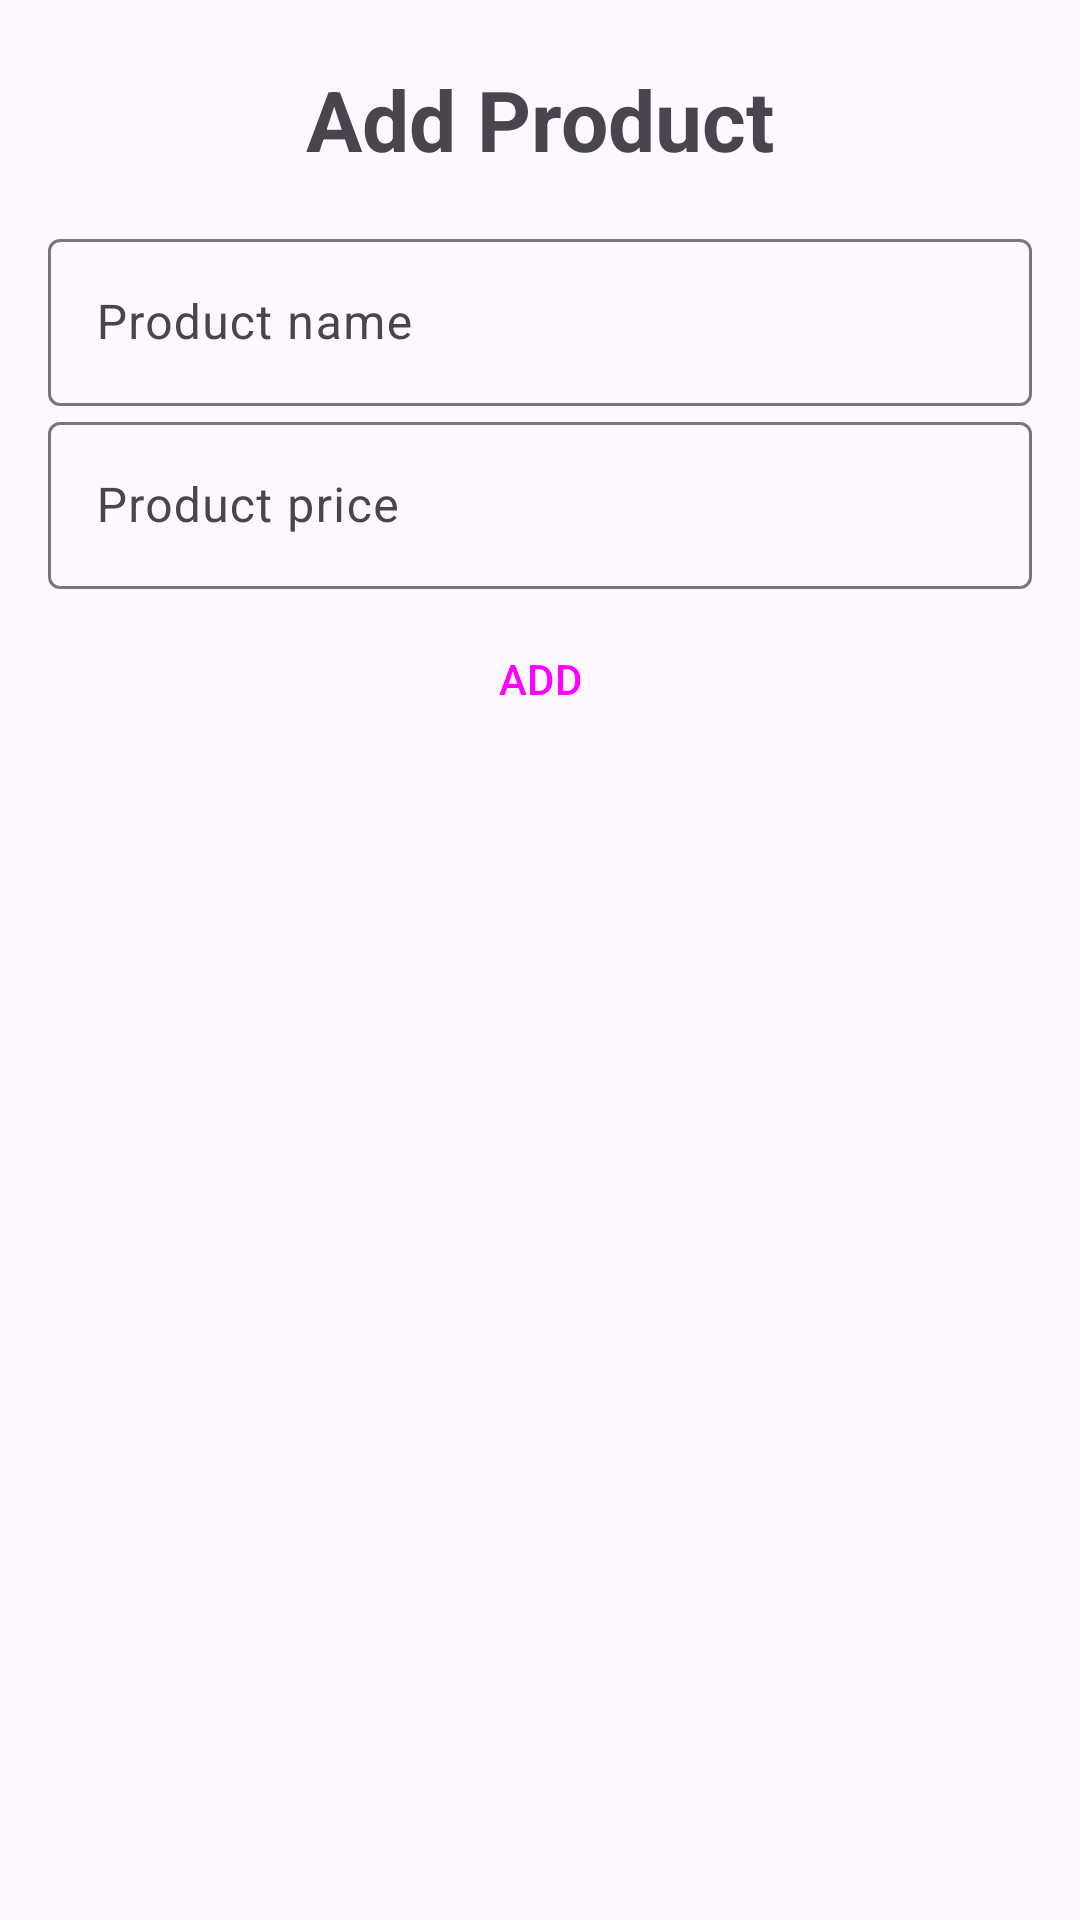

Produce the Android XML layout that renders to this screen, including the resource entries it uses.
<!-- AndroidManifest.xml: application theme Theme.RelamTP4 -->
<!-- res/layout/add_product_dialog.xml -->
<?xml version="1.0" encoding="utf-8"?>
<LinearLayout xmlns:android="http://schemas.android.com/apk/res/android"
    xmlns:tools="http://schemas.android.com/tools"
    android:layout_width="match_parent"
    android:layout_height="match_parent"
    android:orientation="vertical"
    android:padding="16dp"
    tools:context=".MainActivity">

    <TextView
        android:id="@+id/contact_form_title"
        android:layout_width="wrap_content"
        android:layout_height="wrap_content"
        android:layout_gravity="center_horizontal"
        android:layout_marginTop="5dp"
        android:layout_marginBottom="16dp"
        android:text="Add Product"
        android:textSize="28sp"
        android:textStyle="bold" />

    <com.google.android.material.textfield.TextInputLayout
        android:id="@+id/product_name_input_layout"
        android:layout_width="match_parent"
        android:layout_height="wrap_content"
        android:hint="Product name">

        <com.google.android.material.textfield.TextInputEditText
            android:id="@+id/product_name_input"
            android:layout_width="match_parent"
            android:layout_height="wrap_content"
            android:inputType="text" />

    </com.google.android.material.textfield.TextInputLayout>

    <com.google.android.material.textfield.TextInputLayout
        android:id="@+id/product_name_input_layout"
        android:layout_width="match_parent"
        android:layout_height="wrap_content"
        android:hint="Product price">

        <com.google.android.material.textfield.TextInputEditText
            android:id="@+id/product_name_input"
            android:layout_width="match_parent"
            android:layout_height="wrap_content"
            android:inputType="numberDecimal" />

    </com.google.android.material.textfield.TextInputLayout>

    <Button
        android:id="@+id/elevatedButton"
        style="@style/Widget.Material3.Button.ElevatedButton"
        android:layout_width="match_parent"
        android:layout_height="wrap_content"
        android:layout_marginVertical="6dp"
        android:text="add"
        android:textAllCaps="true" />
</LinearLayout>
<!-- resources referenced by this layout -->
<resources>
  <style name="Theme.RelamTP4" parent="Theme.Material3.DayNight.NoActionBar">
          
          <item name="colorPrimary">@color/purple_500</item>
          <item name="colorPrimaryVariant">@color/purple_700</item>
          <item name="colorOnPrimary">@color/white</item>
          
          <item name="colorSecondary">@color/teal_200</item>
          <item name="colorSecondaryVariant">@color/teal_700</item>
          <item name="colorOnSecondary">@color/black</item>
          
          <item name="android:statusBarColor">?attr/colorPrimaryVariant</item>
          
      </style>
  <!-- not gathered from this repository: default colours our renderer supplied (Android Studio template values) -->
  <color name="purple_500">#FF6200EE</color>
  <color name="purple_700">#FF3700B3</color>
  <color name="teal_200">#FF03DAC5</color>
  <color name="teal_700">#FF018786</color>
  <color name="black">#FF000000</color>
  <color name="white">#FFFFFFFF</color>
</resources>
